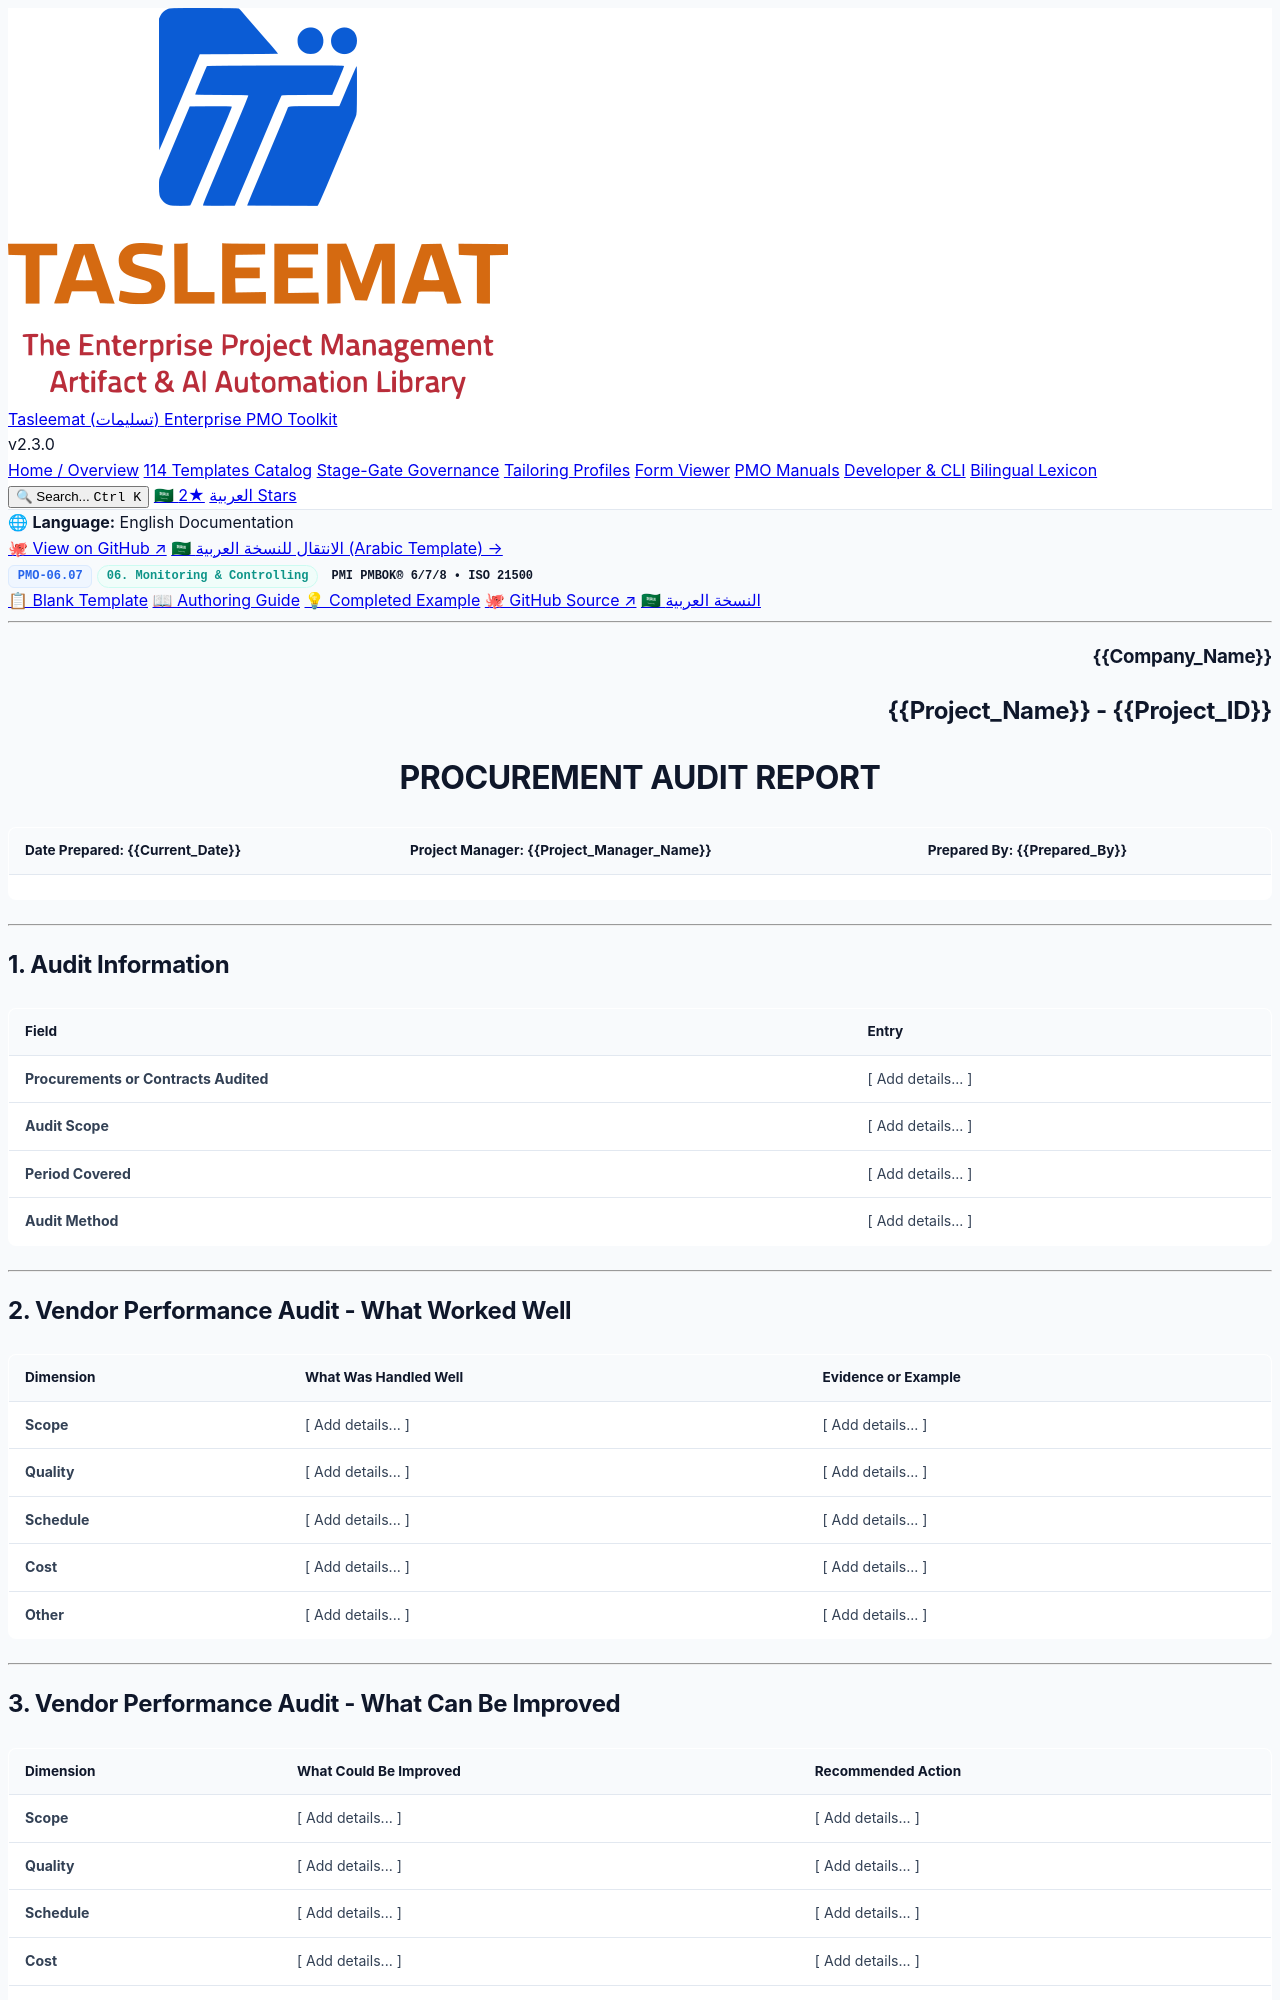

repository: fakhruldeen/Tasleemat · page: forms/en/06_Monitoring_and_Controlling/06_07_Procurement_Audit_Template.html · generator: jekyll

<div class="lang-switch-bar">
  <span class="lang-switch-label">🌐 <strong>Language:</strong> English Documentation</span>
  <div class="lang-switch-actions">
    <a class="lang-switch-btn github-btn" href="https://github.com/fakhruldeen/Tasleemat/blob/main/forms/en/06_Monitoring_and_Controlling/07_Procurement_Audit/06_07_Procurement_Audit_Template.md" target="_blank" rel="noopener noreferrer">🐙 View on GitHub ↗</a>
    <a class="lang-switch-btn" href="../../ar/06_المراقبة_والتحكم/06_07_تدقيق_المشتريات_قالب.html">🇸🇦 الانتقال للنسخة العربية (Arabic Template) →</a>
  </div>
</div>

<div class="deliverable-header-card">
  <div class="deliverable-badge-row">
    <span class="badge badge-code">PMO-06.07</span>
    <span class="badge badge-phase">06. Monitoring & Controlling</span>
    <span class="badge badge-standard">PMI PMBOK® 6/7/8 • ISO 21500</span>
  </div>
  <div class="deliverable-nav-pills">
    <a class="nav-pill active" href="#">📋 Blank Template</a>
    <a class="nav-pill" href="../../../guides/en/06_Monitoring_and_Controlling/06_07_Procurement_Audit_Guide.html">📖 Authoring Guide</a>
    <a class="nav-pill" href="../../../examples/en/06_Monitoring_and_Controlling/06_07_Procurement_Audit_Example.html">💡 Completed Example</a>
    <a class="nav-pill github-pill" href="https://github.com/fakhruldeen/Tasleemat/blob/main/forms/en/06_Monitoring_and_Controlling/07_Procurement_Audit/06_07_Procurement_Audit_Template.md" target="_blank" rel="noopener noreferrer">🐙 GitHub Source ↗</a>
    <a class="nav-pill lang-pill" href="../../ar/06_المراقبة_والتحكم/06_07_تدقيق_المشتريات_قالب.html">🇸🇦 النسخة العربية</a>
  </div>
</div>

---

<!--
---
type: Form
token_pointer: /_tokens/forms/en/06_Monitoring_and_Controlling/07_Procurement_Audit/06_07_Procurement_Audit_Template.npy
token_count: 1068
tokenizer_model_id: tiktoken/o200k_base
created_at: '2026-10-06T16:05:29.046412+00:00'
form_id: PMO-06.07
language: en
